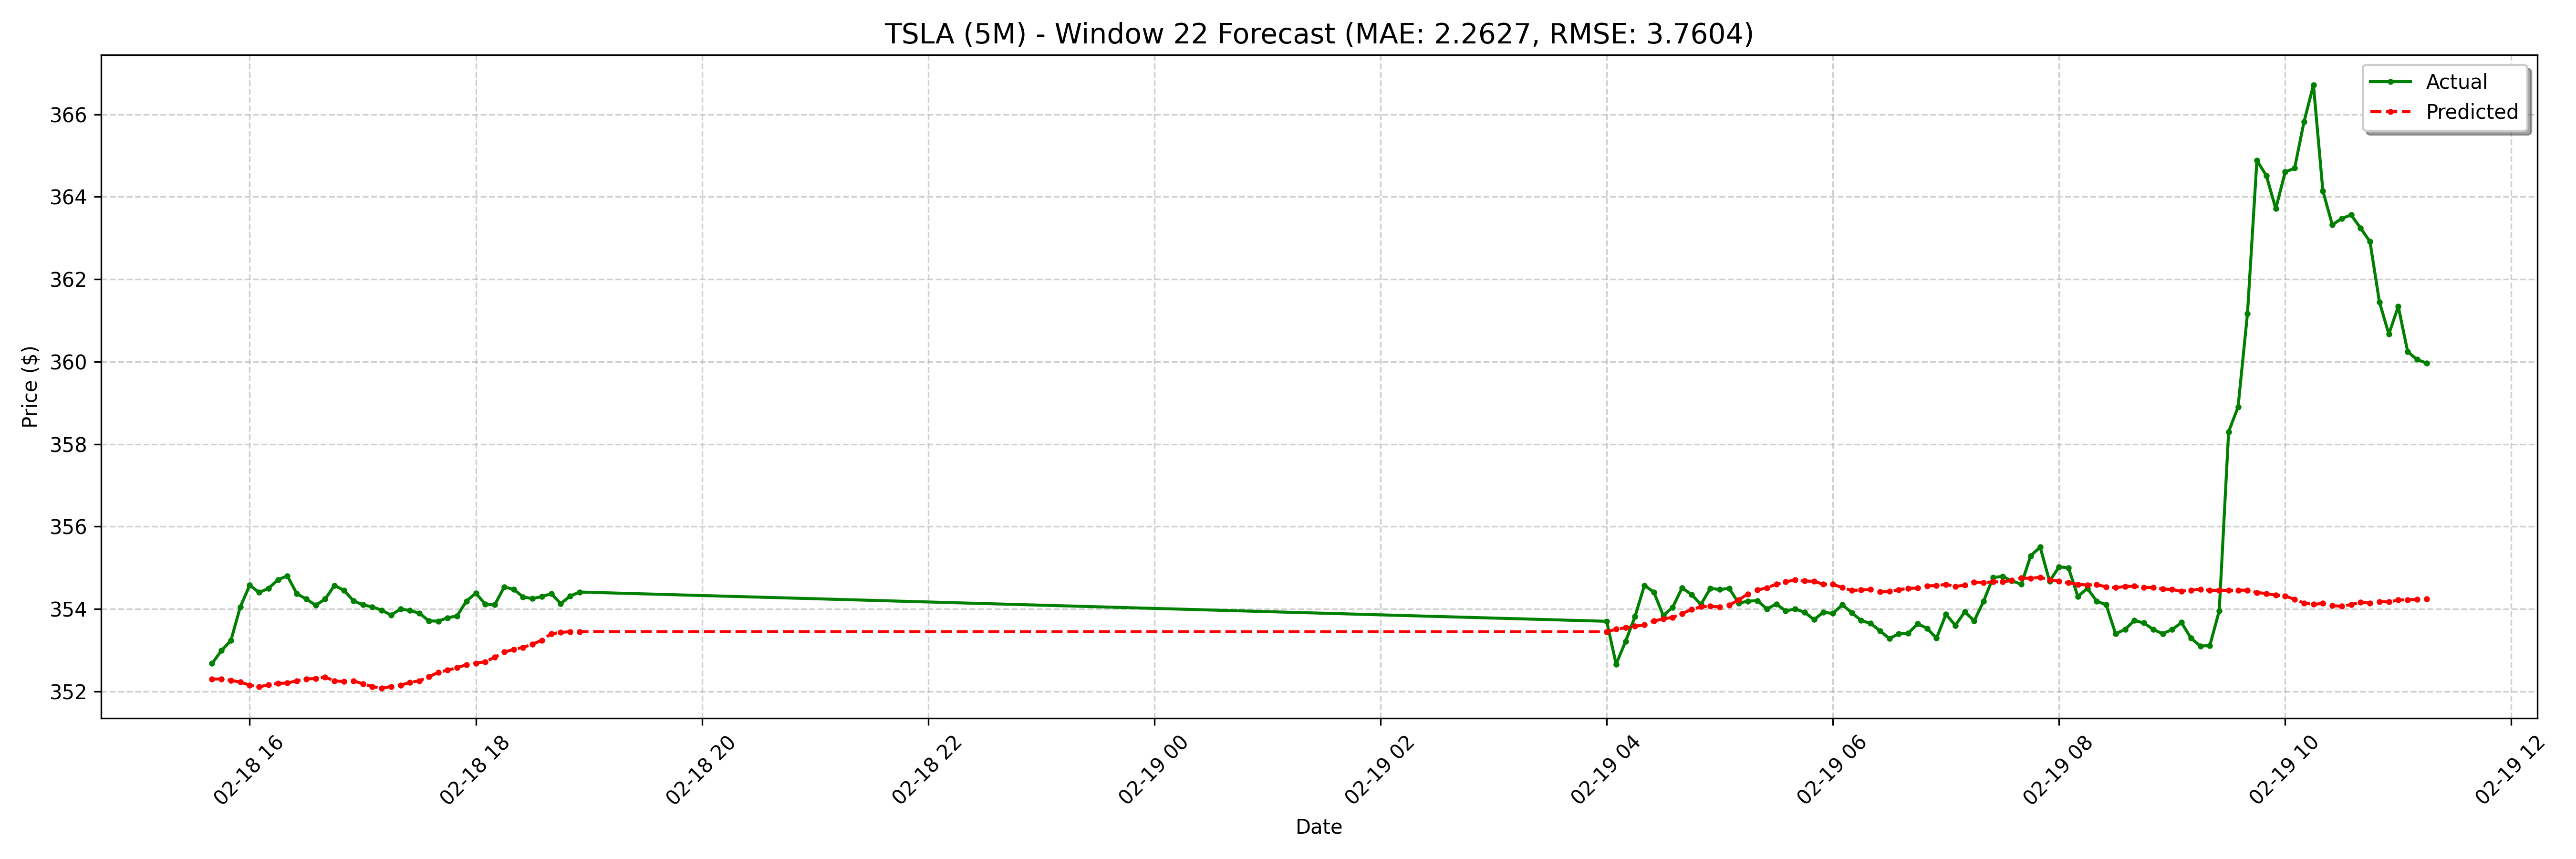

Values plotted in this chart, from the file beside it:
date, actual, forecast
2025-02-18 15:40:00-05:00, 352.7, 352.3
2025-02-18 15:45:00-05:00, 353, 352.3
2025-02-18 15:50:00-05:00, 353.2, 352.3
2025-02-18 15:55:00-05:00, 354.1, 352.2
2025-02-18 16:00:00-05:00, 354.6, 352.2
2025-02-18 16:05:00-05:00, 354.4, 352.1
2025-02-18 16:10:00-05:00, 354.5, 352.2
2025-02-18 16:15:00-05:00, 354.7, 352.2
2025-02-18 16:20:00-05:00, 354.8, 352.2
2025-02-18 16:25:00-05:00, 354.4, 352.3
2025-02-18 16:30:00-05:00, 354.2, 352.3
2025-02-18 16:35:00-05:00, 354.1, 352.3
2025-02-18 16:40:00-05:00, 354.2, 352.3
2025-02-18 16:45:00-05:00, 354.6, 352.3
2025-02-18 16:50:00-05:00, 354.4, 352.2
2025-02-18 16:55:00-05:00, 354.2, 352.3
2025-02-18 17:00:00-05:00, 354.1, 352.2
2025-02-18 17:05:00-05:00, 354.1, 352.1
2025-02-18 17:10:00-05:00, 354, 352.1
2025-02-18 17:15:00-05:00, 353.9, 352.1
2025-02-18 17:20:00-05:00, 354.0, 352.2
2025-02-18 17:25:00-05:00, 354, 352.2
2025-02-18 17:30:00-05:00, 353.9, 352.3
2025-02-18 17:35:00-05:00, 353.7, 352.4
2025-02-18 17:40:00-05:00, 353.7, 352.5
2025-02-18 17:45:00-05:00, 353.8, 352.5
2025-02-18 17:50:00-05:00, 353.8, 352.6
2025-02-18 17:55:00-05:00, 354.2, 352.6
2025-02-18 18:00:00-05:00, 354.4, 352.7
2025-02-18 18:05:00-05:00, 354.1, 352.7
2025-02-18 18:10:00-05:00, 354.1, 352.8
2025-02-18 18:15:00-05:00, 354.5, 353
2025-02-18 18:20:00-05:00, 354.5, 353
2025-02-18 18:25:00-05:00, 354.3, 353.1
2025-02-18 18:30:00-05:00, 354.2, 353.1
2025-02-18 18:35:00-05:00, 354.3, 353.2
2025-02-18 18:40:00-05:00, 354.4, 353.4
2025-02-18 18:45:00-05:00, 354.1, 353.4
2025-02-18 18:50:00-05:00, 354.3, 353.4
2025-02-18 18:55:00-05:00, 354.4, 353.4
2025-02-19 04:00:00-05:00, 353.7, 353.4
2025-02-19 04:05:00-05:00, 352.7, 353.5
2025-02-19 04:10:00-05:00, 353.2, 353.5
2025-02-19 04:15:00-05:00, 353.8, 353.6
2025-02-19 04:20:00-05:00, 354.6, 353.6
2025-02-19 04:25:00-05:00, 354.4, 353.7
2025-02-19 04:30:00-05:00, 353.8, 353.8
2025-02-19 04:35:00-05:00, 354, 353.8
2025-02-19 04:40:00-05:00, 354.5, 353.9
2025-02-19 04:45:00-05:00, 354.4, 354
2025-02-19 04:50:00-05:00, 354.1, 354.1
2025-02-19 04:55:00-05:00, 354.5, 354.1
2025-02-19 05:00:00-05:00, 354.5, 354
2025-02-19 05:05:00-05:00, 354.5, 354.1
2025-02-19 05:10:00-05:00, 354.1, 354.2
2025-02-19 05:15:00-05:00, 354.2, 354.4
2025-02-19 05:20:00-05:00, 354.2, 354.5
2025-02-19 05:25:00-05:00, 354.0, 354.5
2025-02-19 05:30:00-05:00, 354.1, 354.6
2025-02-19 05:35:00-05:00, 353.9, 354.7
... 68 more rows
